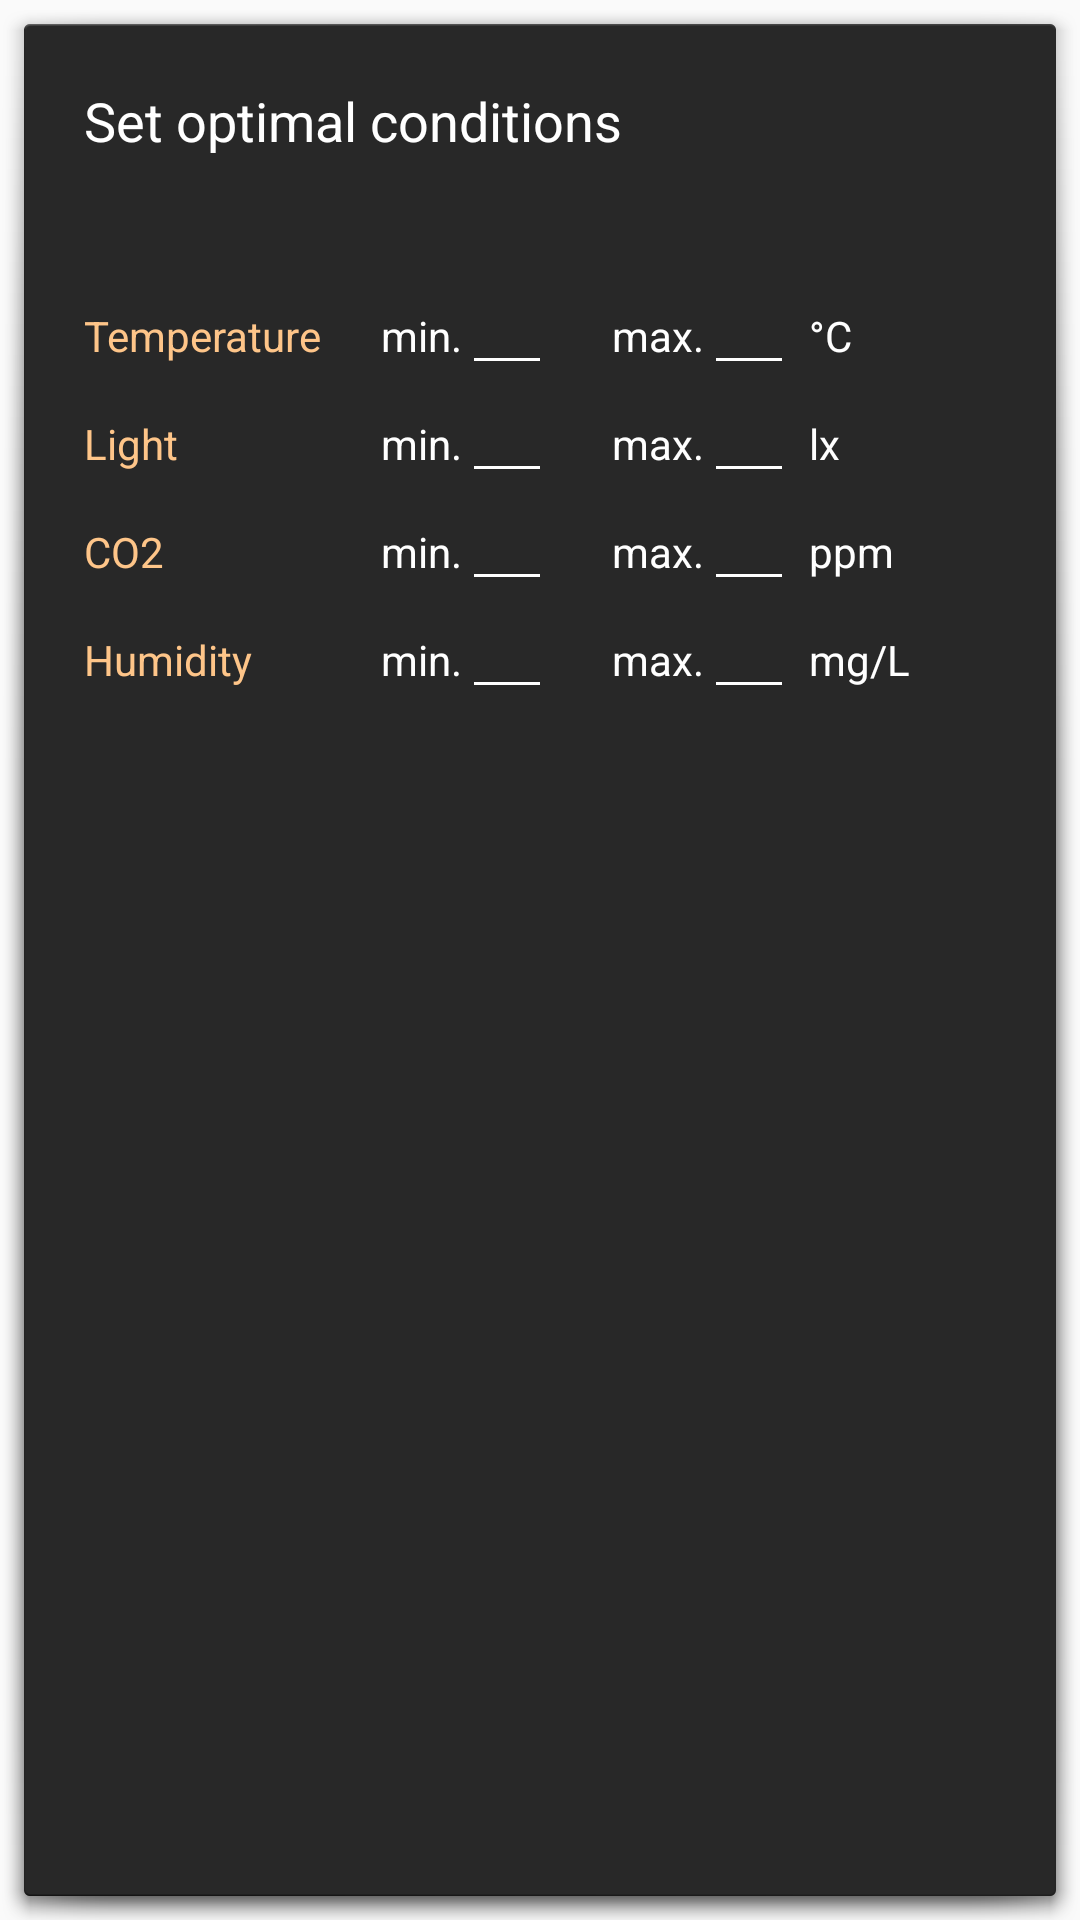

Layout XML and referenced resources for this Android screen:
<!-- AndroidManifest.xml: application theme AppTheme -->
<!-- res/layout/conditions.xml -->
<?xml version="1.0" encoding="utf-8"?>
<LinearLayout xmlns:android="http://schemas.android.com/apk/res/android"
    android:layout_width="match_parent"
    android:layout_height="wrap_content"
    xmlns:tools="http://schemas.android.com/tools"
    android:layout_marginStart="10dp"
    android:layout_marginEnd="10dp"
    android:background="@android:drawable/dialog_holo_dark_frame"
    android:orientation="vertical">

        <TextView
            android:id="@+id/textView"
            android:layout_width="match_parent"
            android:layout_height="wrap_content"
            android:layout_margin="20dp"
            android:textSize="18sp"
            android:gravity="start"
            android:text="@string/optimal_conditions_title" />
        <GridLayout
            android:layout_width="match_parent"
            android:layout_height="wrap_content"
            android:layout_margin="20dp"
            android:columnCount="6">
            <TextView
                android:layout_width="wrap_content"
                android:layout_height="wrap_content"
                android:textColor="@color/colorAccent"
                android:text="@string/temperature"/>
            <TextView
                android:layout_width="wrap_content"
                android:layout_height="wrap_content"
                android:layout_marginStart="20dp"
                android:text="@string/min"/>
            <EditText
                android:id="@+id/minTemp"
                style="@style/EditViewStyle"
                android:layout_width="wrap_content"
                android:minWidth="30dp"
                android:layout_height="wrap_content"
                android:backgroundTint="@color/white"
                android:inputType="number"
                tools:ignore="LabelFor,UnusedAttribute"
                android:autofillHints="" />
            <TextView
                android:layout_width="wrap_content"
                android:layout_height="wrap_content"
                android:layout_marginStart="20dp"
                android:text="@string/max"/>
            <EditText
                android:id="@+id/maxTemp"
                style="@style/EditViewStyle"
                android:layout_width="wrap_content"
                android:layout_height="wrap_content"
                android:minWidth="30dp"
                android:backgroundTint="@color/white"
                android:inputType="number"
                tools:ignore="LabelFor,UnusedAttribute"
                android:autofillHints="" />
            <TextView
                android:layout_width="wrap_content"
                android:layout_height="wrap_content"
                android:layout_marginStart="5dp"
                android:text="@string/temperature_unit_celsius"/>
            <TextView
                android:layout_width="wrap_content"
                android:layout_height="wrap_content"
                android:textColor="@color/colorAccent"
                android:text="@string/light"/>
            <TextView
                android:layout_width="wrap_content"
                android:layout_height="wrap_content"
                android:layout_marginStart="20dp"
                android:text="@string/min"/>
            <EditText
                android:id="@+id/minLight"
                style="@style/EditViewStyle"
                android:layout_width="wrap_content"
                android:layout_height="wrap_content"
                android:minWidth="30dp"
                android:backgroundTint="@color/white"
                android:inputType="number"
                tools:ignore="LabelFor,UnusedAttribute"
                android:autofillHints="" />
            <TextView
                android:layout_width="wrap_content"
                android:layout_height="wrap_content"
                android:layout_marginStart="20dp"
                android:text="@string/max"/>
            <EditText
                android:id="@+id/maxLight"
                style="@style/EditViewStyle"
                android:layout_width="wrap_content"
                android:minWidth="30dp"
                android:layout_height="wrap_content"
                android:backgroundTint="@color/white"
                android:inputType="number"
                tools:ignore="LabelFor,UnusedAttribute"
                android:autofillHints="" />
            <TextView
                android:layout_width="wrap_content"
                android:layout_height="wrap_content"
                android:layout_marginStart="5dp"
                android:text="@string/light_unit"/>

            <TextView
                android:layout_width="wrap_content"
                android:layout_height="wrap_content"
                android:textColor="@color/colorAccent"
                android:text="@string/co2"/>
            <TextView
                android:layout_width="wrap_content"
                android:layout_height="wrap_content"
                android:layout_marginStart="20dp"
                android:text="@string/min"/>
            <EditText
                android:id="@+id/minCO2"
                style="@style/EditViewStyle"
                android:layout_width="wrap_content"
                android:layout_height="wrap_content"
                android:minWidth="30dp"
                android:backgroundTint="@color/white"
                android:inputType="number"
                tools:ignore="LabelFor,UnusedAttribute"
                android:autofillHints="" />
            <TextView
                android:layout_width="wrap_content"
                android:layout_height="wrap_content"
                android:layout_marginStart="20dp"
                android:text="@string/max"/>
            <EditText
                android:id="@+id/maxCO2"
                style="@style/EditViewStyle"
                android:layout_width="wrap_content"
                android:layout_height="wrap_content"
                android:minWidth="30dp"
                android:backgroundTint="@color/white"
                android:inputType="number"
                tools:ignore="LabelFor,UnusedAttribute"
                android:autofillHints="" />
            <TextView
                android:layout_width="wrap_content"
                android:layout_height="wrap_content"
                android:layout_marginStart="5dp"
                android:text="@string/co2_unit"/>
            <TextView
                android:layout_width="wrap_content"
                android:layout_height="wrap_content"
                android:textColor="@color/colorAccent"
                android:text="@string/humidity"/>
            <TextView
                android:layout_width="wrap_content"
                android:layout_height="wrap_content"
                android:layout_marginStart="20dp"
                android:text="@string/min"/>
            <EditText
                android:id="@+id/minHum"
                style="@style/EditViewStyle"
                android:layout_width="wrap_content"
                android:layout_height="wrap_content"
                android:minWidth="30dp"
                android:backgroundTint="@color/white"
                android:inputType="number"
                tools:ignore="LabelFor,UnusedAttribute"
                android:autofillHints="" />
            <TextView
                android:layout_width="wrap_content"
                android:layout_height="wrap_content"
                android:layout_marginStart="20dp"
                android:text="@string/max"/>
            <EditText
                android:id="@+id/maxHum"
                style="@style/EditViewStyle"
                android:layout_width="wrap_content"
                android:layout_height="wrap_content"
                android:minWidth="30dp"
                android:backgroundTint="@color/white"
                android:inputType="number"
                tools:ignore="LabelFor,UnusedAttribute"
                android:autofillHints="" />
            <TextView
                android:layout_width="wrap_content"
                android:layout_height="wrap_content"
                android:layout_marginStart="5dp"
                android:text="@string/humidity_unit"/>
        </GridLayout>
</LinearLayout>
<!-- resources referenced by this layout -->
<resources>
  <color name="colorAccent">#FEC589</color>
  <color name="white">#FFFFFF</color>
  <string name="co2">CO2</string>
  <string name="co2_unit">ppm</string>
  <string name="humidity">Humidity</string>
  <string name="humidity_unit">mg/L</string>
  <string name="light">Light</string>
  <string name="light_unit">lx</string>
  <string name="max">max.</string>
  <string name="min">min.</string>
  <string name="optimal_conditions_title">Set optimal conditions</string>
  <string name="temperature">Temperature</string>
  <string name="temperature_unit_celsius">°C</string>
  <style name="EditViewStyle">
          <item name="android:textColor">@color/white</item>
          <item name="android:textColorHint">@color/grey</item>
          <item name="android:textSize">14sp</item>
      </style>
  <style name="AppTheme" parent="Theme.AppCompat.Light.NoActionBar">
          
          <item name="colorPrimary">@color/colorPrimary</item>
          <item name="colorPrimaryDark">@color/colorPrimaryDark</item>
          <item name="colorAccent">@color/colorAccent</item>
          <item name="actionBarStyle">@style/myTheme.ActionBar</item>
          <item name="tabBackground">@color/colorPrimary</item>
          <item name="tabSelectedTextColor">@color/colorAccent</item>
          <item name="android:textColor">@color/white</item>
          <item name="actionOverflowMenuStyle">@style/CMOptionsMenu</item>
          <item name="preferenceTheme">@style/PreferenceThemeOverlay</item>
          <item name="android:colorControlActivated">@color/colorAccent</item>
          <item name="android:textColorSecondary">@color/grey</item>
      </style>
  <color name="grey">#9A9FA6</color>
  <color name="colorPrimary">#1A1A1A</color>
  <color name="colorPrimaryDark">#131212</color>
  <style name="myTheme.ActionBar" parent="@style/Widget.AppCompat.ActionBar">
          <item name="background">@color/colorPrimary</item>
      </style>
  <style name="CMOptionsMenu" parent="Widget.AppCompat.PopupMenu.Overflow">
          <item name="android:popupBackground">@color/grey_options_menu</item>
      </style>
  <color name="grey_options_menu">#333333</color>
</resources>
